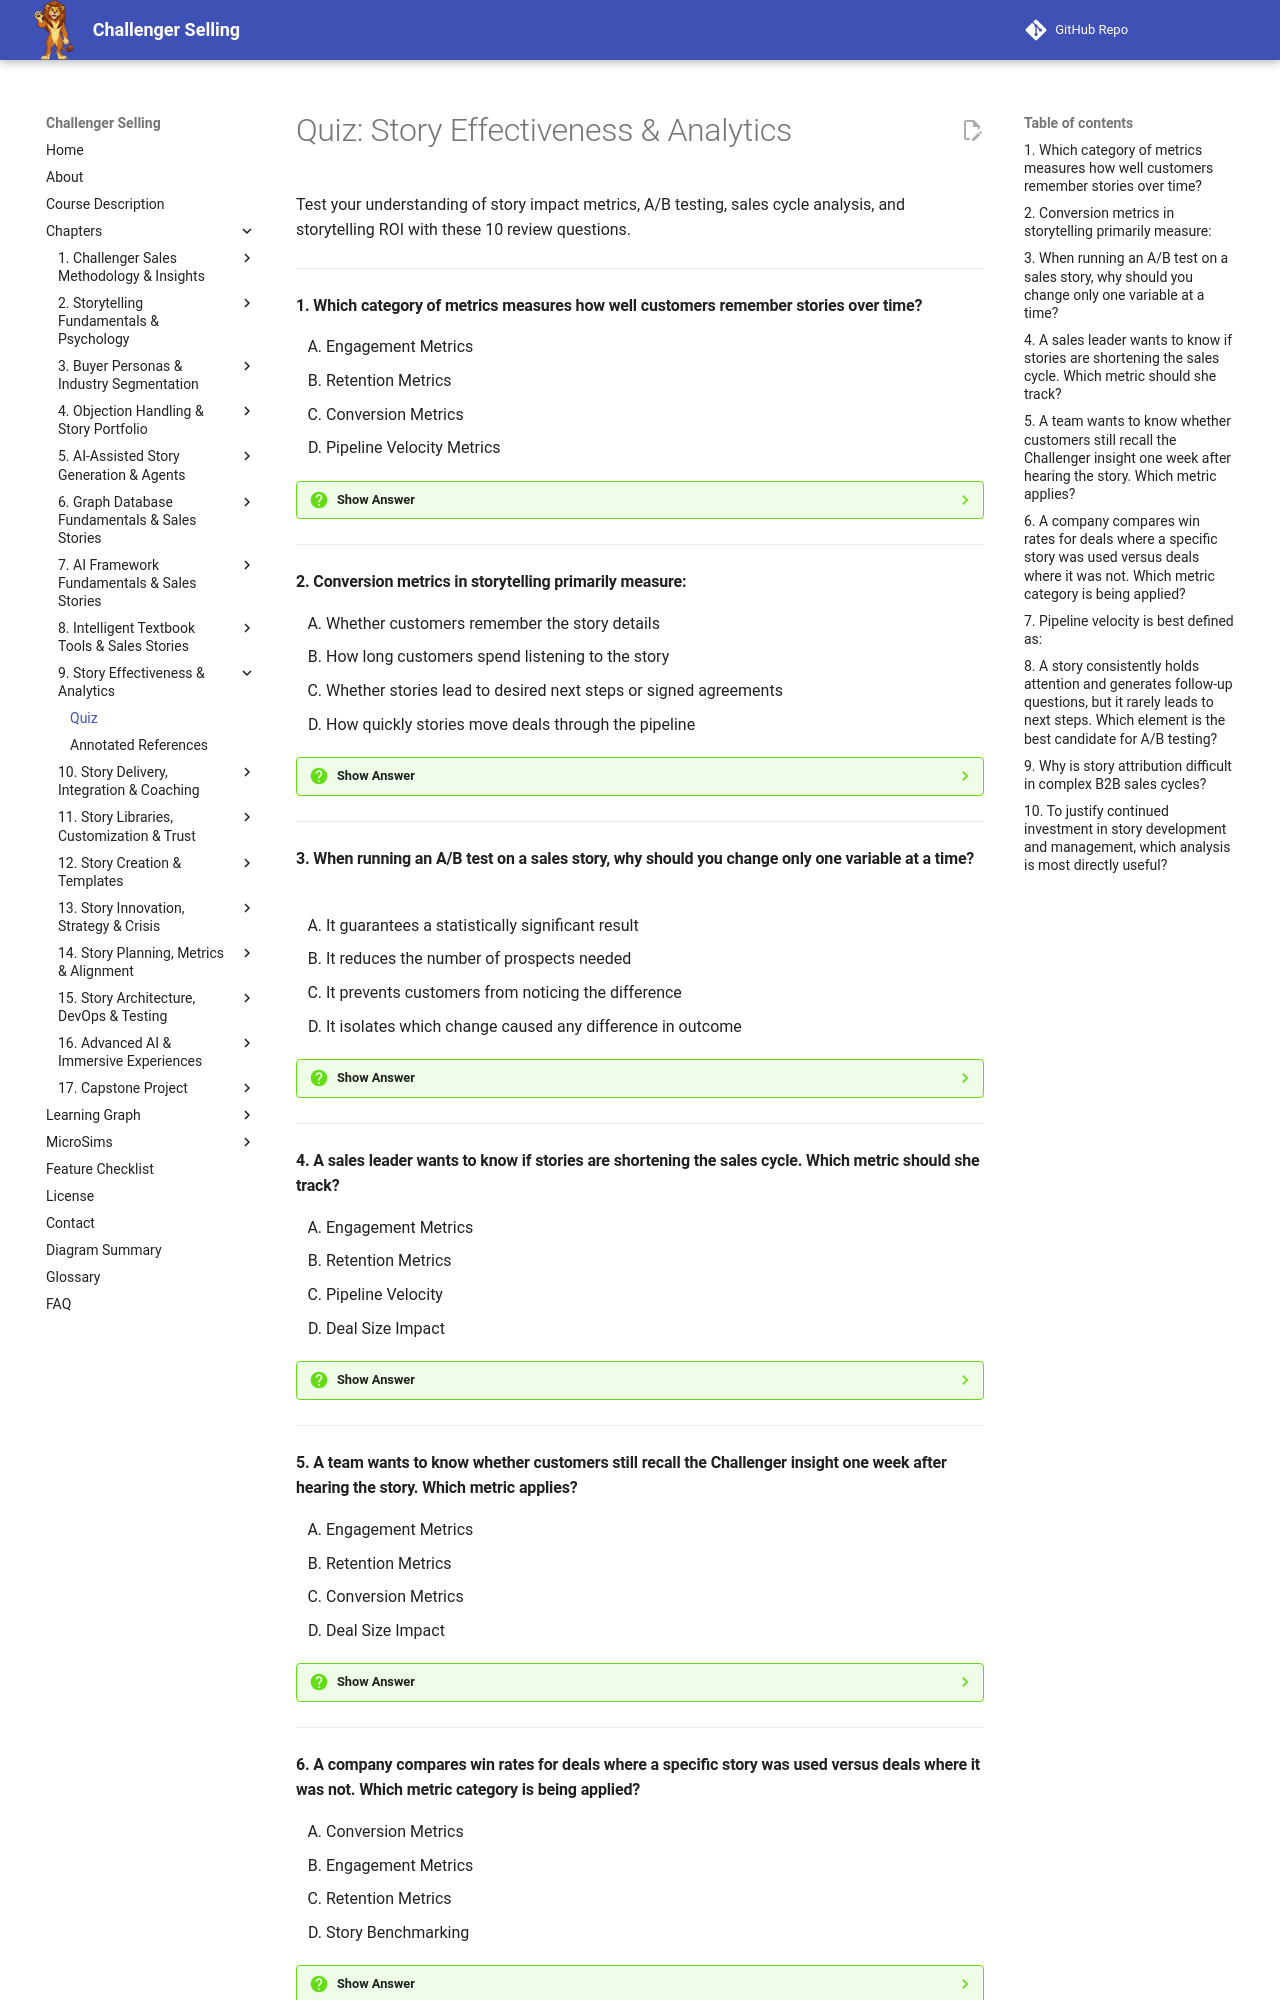

repository: dmccreary/challenger-selling · page: chapters/09-story-effectiveness-analytics/quiz/index.html · generator: mkdocs

# Quiz: Story Effectiveness & Analytics

Test your understanding of story impact metrics, A/B testing, sales cycle analysis, and storytelling ROI with these 10 review questions.

---

#### 1. Which category of metrics measures how well customers remember stories over time?

<div class="upper-alpha" markdown>
1. Engagement Metrics
2. Retention Metrics
3. Conversion Metrics
4. Pipeline Velocity Metrics
</div>

??? question "Show Answer"
    The correct answer is **B**. Retention Metrics track story recall after 24 hours, one week, and whether customers retell the story to colleagues. Engagement metrics measure attention during delivery, conversion metrics measure action, and pipeline velocity measures speed through the sales cycle.

    **Concept Tested:** Retention Metrics


---

#### 2. Conversion metrics in storytelling primarily measure:

<div class="upper-alpha" markdown>
1. Whether customers remember the story details
2. How long customers spend listening to the story
3. Whether stories lead to desired next steps or signed agreements
4. How quickly stories move deals through the pipeline
</div>

??? question "Show Answer"
    The correct answer is **C**. Conversion metrics connect stories to action, such as scheduling follow-ups, accepting proposals, or closing deals. Memory corresponds to retention, attention to engagement, and speed to pipeline velocity.

    **Concept Tested:** Conversion Metrics


---

#### 3. When running an A/B test on a sales story, why should you change only one variable at a time?

<div class="upper-alpha" markdown>
1. It guarantees a statistically significant result
2. It reduces the number of prospects needed
3. It prevents customers from noticing the difference
4. It isolates which change caused any difference in outcome
</div>

??? question "Show Answer"
    The correct answer is **D**. Changing one variable at a time lets you attribute performance differences to that specific change. Changing multiple variables simultaneously makes it impossible to know what drove the result, regardless of sample size or customer awareness.

    **Concept Tested:** A/B Testing Stories


---

#### 4. A sales leader wants to know if stories are shortening the sales cycle. Which metric should she track?

<div class="upper-alpha" markdown>
1. Engagement Metrics
2. Retention Metrics
3. Pipeline Velocity
4. Deal Size Impact
</div>

??? question "Show Answer"
    The correct answer is **C**. Pipeline Velocity measures how quickly opportunities move through the pipeline, including average cycle length and stage stall rates. Engagement and retention do not measure speed, and deal size impact measures transaction value, not duration.

    **Concept Tested:** Pipeline Velocity


---

#### 5. A team wants to know whether customers still recall the Challenger insight one week after hearing the story. Which metric applies?

<div class="upper-alpha" markdown>
1. Engagement Metrics
2. Retention Metrics
3. Conversion Metrics
4. Deal Size Impact
</div>

??? question "Show Answer"
    The correct answer is **B**. Retention Metrics assess memory over time, including delayed recall and whether the customer shares the story with others. Engagement would measure immediate reaction, while conversion and deal size measure business outcomes.

    **Concept Tested:** Retention Metrics


---
